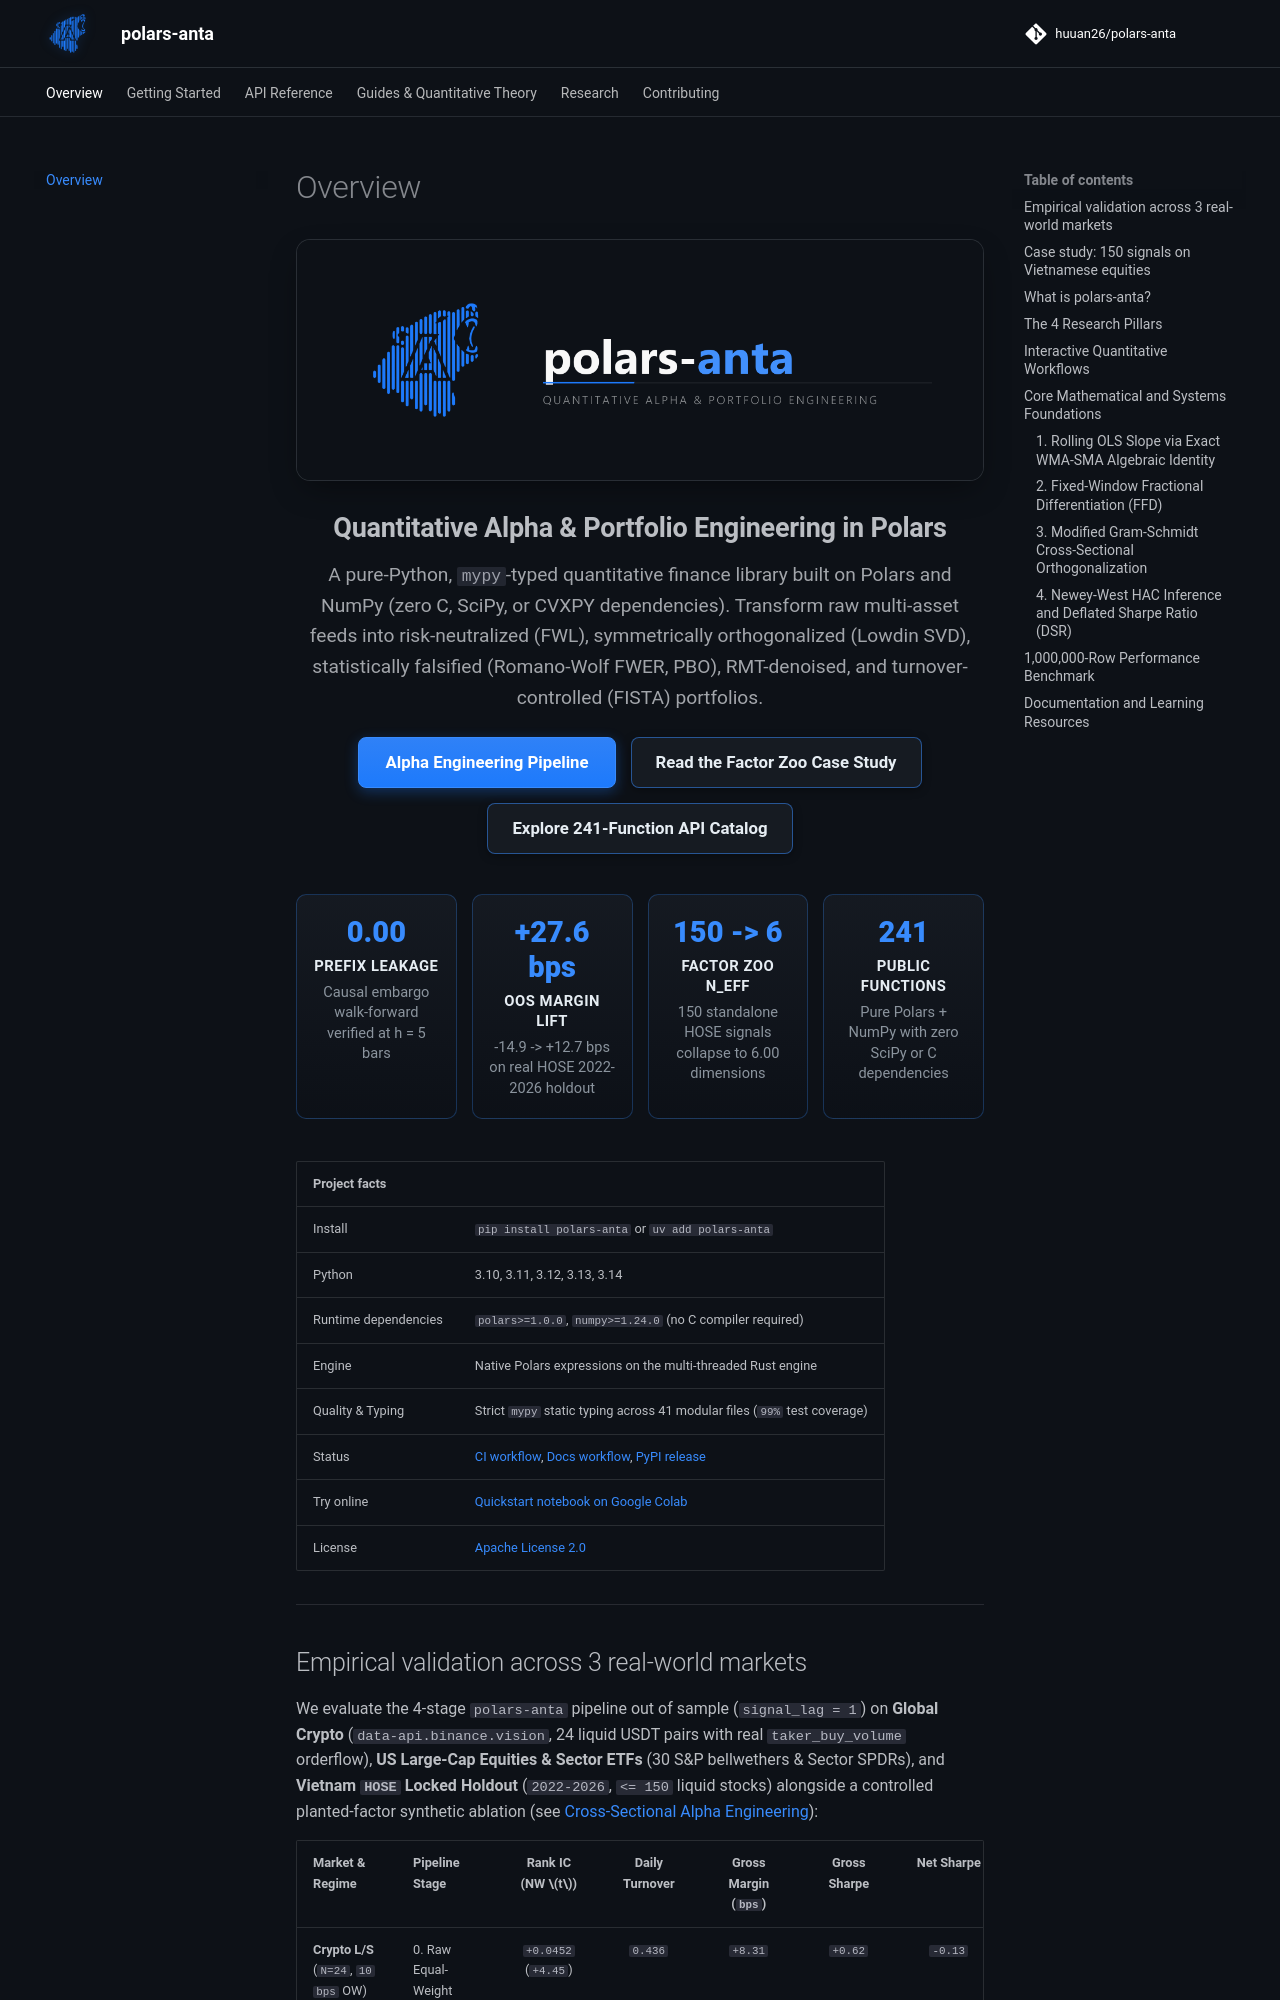

repository: huuan26/polars-anta · page: index.html · generator: mkdocs

<div class="anta-hero-wrapper">
  <div class="anta-hero-banner">
    <img src="assets/banner.png" alt="polars-anta banner" />
  </div>

  <div class="anta-hero-title">
    Quantitative Alpha &amp; Portfolio Engineering in Polars
  </div>

  <div class="anta-hero-subtitle">
    A pure-Python, <code>mypy</code>-typed quantitative finance library built on Polars and NumPy (zero C, SciPy, or CVXPY dependencies). Transform raw multi-asset feeds into risk-neutralized (FWL), symmetrically orthogonalized (Lowdin SVD), statistically falsified (Romano-Wolf FWER, PBO), RMT-denoised, and turnover-controlled (FISTA) portfolios.
  </div>

  <div class="anta-cta-group">
    <a href="indicators/alpha-engineering/" class="md-button md-button--primary anta-btn-primary">Alpha Engineering Pipeline</a>
    <a href="research/factor-zoo/" class="md-button anta-btn-secondary">Read the Factor Zoo Case Study</a>
    <a href="indicators/" class="md-button anta-btn-secondary">Explore 241-Function API Catalog</a>
  </div>
</div>

<div class="anta-metrics-grid">
  <div class="anta-metric-card">
    <div class="anta-metric-value">0.00</div>
    <div class="anta-metric-label">Prefix Leakage</div>
    <div class="anta-metric-desc">Causal embargo walk-forward verified at h = 5 bars</div>
  </div>
  <div class="anta-metric-card">
    <div class="anta-metric-value">+27.6 bps</div>
    <div class="anta-metric-label">OOS Margin Lift</div>
    <div class="anta-metric-desc">-14.9 -> +12.7 bps on real HOSE 2022-2026 holdout</div>
  </div>
  <div class="anta-metric-card">
    <div class="anta-metric-value">150 -> 6</div>
    <div class="anta-metric-label">Factor Zoo N_eff</div>
    <div class="anta-metric-desc">150 standalone HOSE signals collapse to 6.00 dimensions</div>
  </div>
  <div class="anta-metric-card">
    <div class="anta-metric-value">241</div>
    <div class="anta-metric-label">Public Functions</div>
    <div class="anta-metric-desc">Pure Polars + NumPy with zero SciPy or C dependencies</div>
  </div>
</div>

| Project facts | |
| :--- | :--- |
| Install | `pip install polars-anta` or `uv add polars-anta` |
| Python | 3.10, 3.11, 3.12, 3.13, 3.14 |
| Runtime dependencies | `polars>=1.0.0`, `numpy>=1.24.0` (no C compiler required) |
| Engine | Native Polars expressions on the multi-threaded Rust engine |
| Quality & Typing | Strict `mypy` static typing across 41 modular files (`99%` test coverage) |
| Status | [CI workflow](https://github.com/huuan26/polars-anta/actions/workflows/ci.yml), [Docs workflow](https://github.com/huuan26/polars-anta/actions/workflows/docs.yml), [PyPI release](https://pypi.org/project/polars-anta/) |
| Try online | [Quickstart notebook on Google Colab](https://colab.research.google.com/github/huuan26/polars-anta/blob/master/examples/quickstart_colab.ipynb) |
| License | [Apache License 2.0](https://github.com/huuan26/polars-anta/blob/master/LICENSE) |

---

## Empirical validation across 3 real-world markets

We evaluate the 4-stage `polars-anta` pipeline out of sample (`signal_lag = 1`) on **Global Crypto** (`data-api.binance.vision`, 24 liquid USDT pairs with real `taker_buy_volume` orderflow), **US Large-Cap Equities & Sector ETFs** (30 S&P bellwethers & Sector SPDRs), and **Vietnam `HOSE` Locked Holdout** (`2022-2026`, `<= 150` liquid stocks) alongside a controlled planted-factor synthetic ablation (see [Cross-Sectional Alpha Engineering](indicators/alpha-engineering.md)):

| Market & Regime | Pipeline Stage | Rank IC (NW $t$) | Daily Turnover | Gross Margin (`bps`) | Gross Sharpe | Net Sharpe |
| :--- | :--- | :---: | :---: | :---: | :---: | :---: |
| **Crypto L/S** (`N=24`, `10 bps` OW) | 0. Raw Equal-Weight | `+0.0452` (`+4.45`) | `0.436` | `+8.31` | `+0.62` | `-0.13` |
| **Crypto L/S** (`N=24`, `10 bps` OW) | 1. FWL + Lowdin (EW) | `+0.0307` (`+4.04`) | `0.586` | `+6.00` | `+0.86` | `-0.58` |
| **US Equities L/S** (`N=30`, `10 bps` OW) | 2. Unpenalized Walk-Forward | `-0.0082` (`-1.63`) | `0.595` | `-2.25` | `-0.67` | `-3.65` |
| **US Equities L/S** (`N=30`, `10 bps` OW) | 3. Cost-Aware RMT + FISTA + EMA | `+0.0003` (`+0.08`) | `0.049` | `+8.65` | `+0.24` | `-0.04` |
| **Vietnam HOSE L/O** (`N<=150`, `30 bps` OW) | 0. Raw Equal-Weight | `+0.0138` (`+2.82`) | `0.385` | `-14.90` | `-0.59` | `-1.78` |
| **Vietnam HOSE L/O** (`N<=150`, `30 bps` OW) | 3. Cost-Aware RMT + FISTA + EMA | `+0.0043` (`+1.41`) | `0.091` | `+12.68` | `+0.13` | `-0.17` |

---
